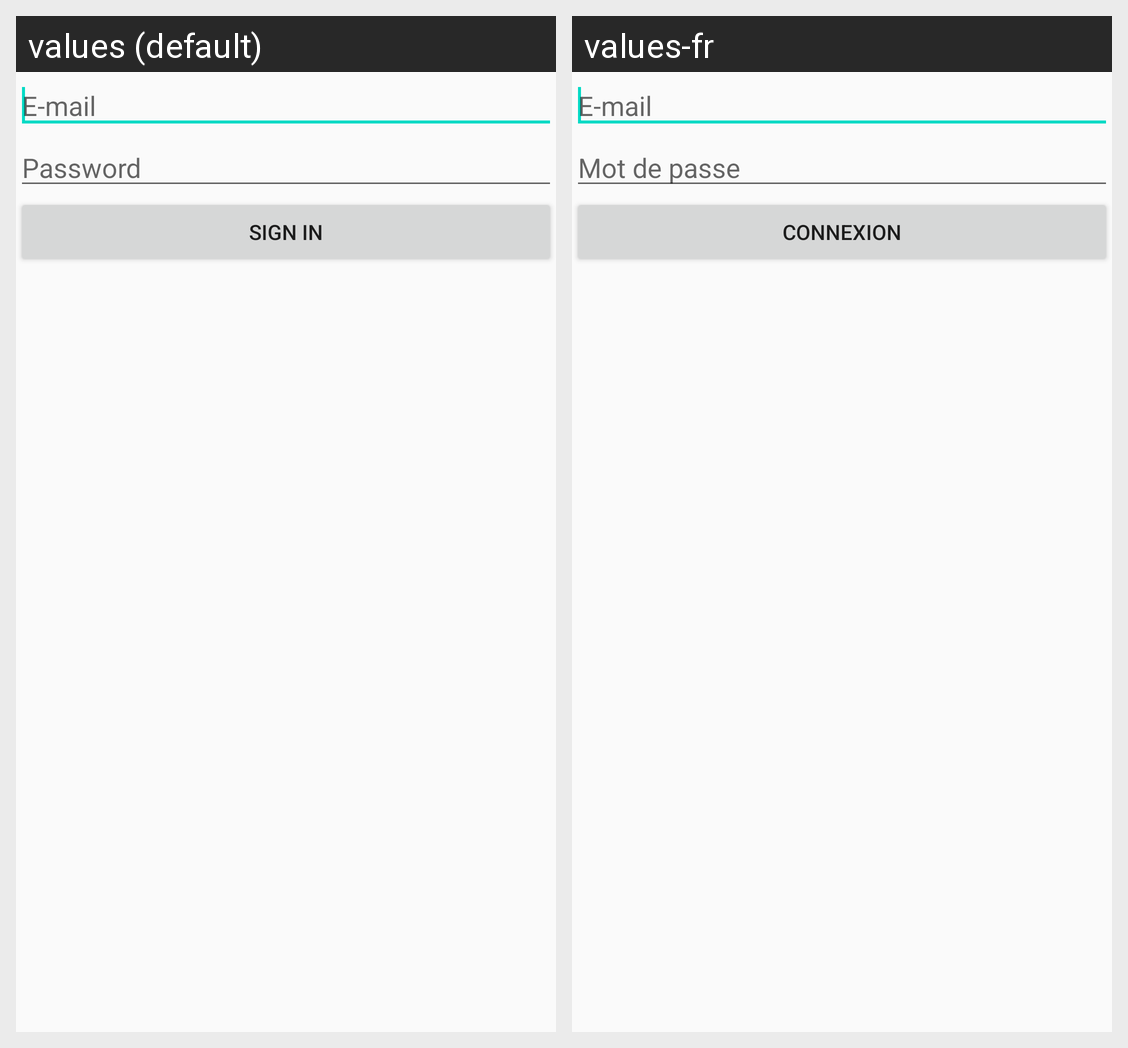

Strings drawn on this Android screen and how each of the app's shown locales translates them:
Android screen res/layout/authent.xml rendered under 2 locales, left to right: values (default), values-fr. Device: Nexus 5 (rendered at 1080×1920; each locale shown at half size, 540×960, under a caption strip naming it); theme SymTheme.
Strings drawn on this screen, with the default value and each locale's value (text and hints the layout hard-codes, and strings that could not be matched under every locale, appear in the picture but are not listed):

email
  values: E-mail
  values-fr: E-mail

psw
  values: Password
  values-fr: Mot de passe

signin
  values: Sign in
  values-fr: Connexion
